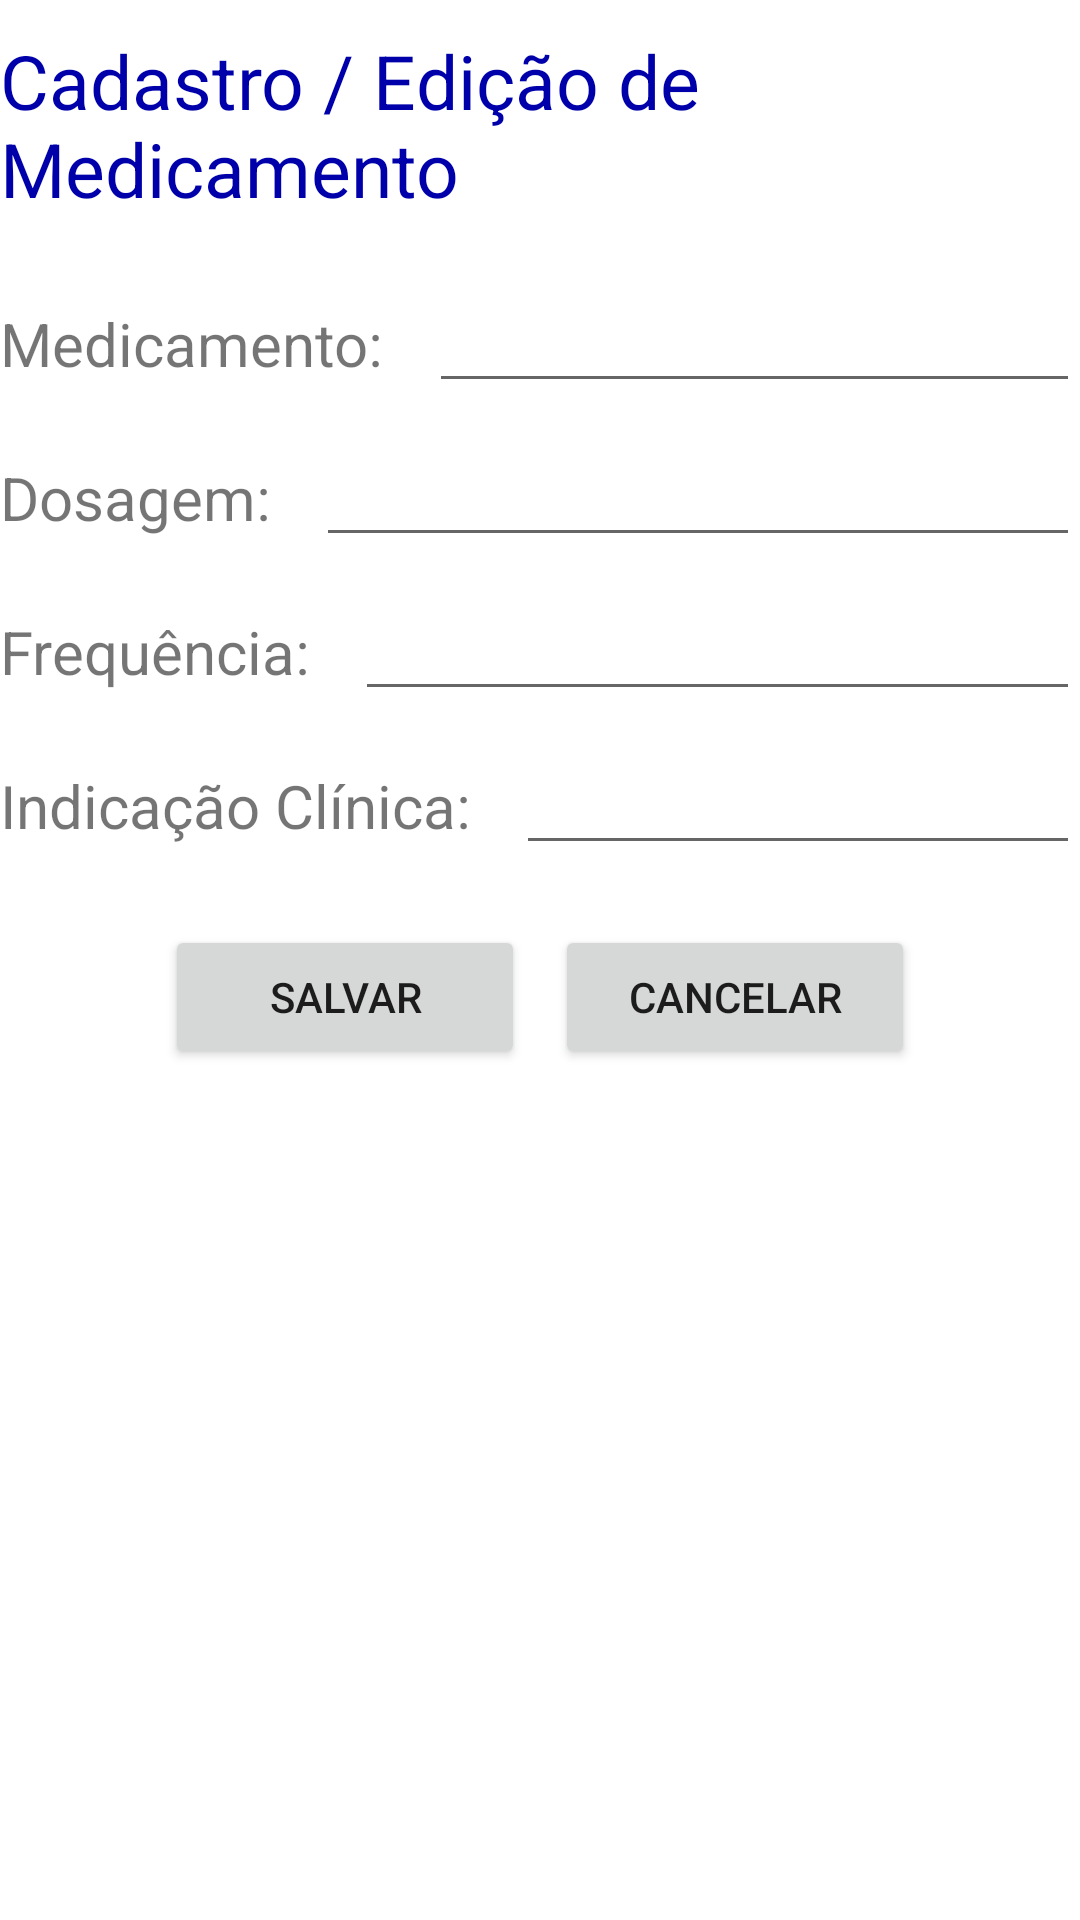

Produce the Android XML layout that renders to this screen, including the resource entries it uses.
<!-- AndroidManifest.xml: application theme Theme.Medicon_crud_project -->
<!-- res/layout/activity_add_medication1.xml -->
<?xml version="1.0" encoding="utf-8"?>
<LinearLayout
    xmlns:android="http://schemas.android.com/apk/res/android"
    xmlns:tools="http://schemas.android.com/tools"
    android:layout_width="match_parent"
    android:layout_height="match_parent"
    tools:context=".controller.AddMedicationActivity1"
    android:orientation="vertical"
    android:layout_margin="10dp">

    <TextView
        android:layout_width="wrap_content"
        android:layout_height="wrap_content"
        android:text="Cadastro / Edição de Medicamento"
        android:textSize="25sp"
        android:layout_gravity="center_horizontal"
        android:layout_marginTop="10dp"
        android:layout_marginBottom="20dp"
        android:textColor="#0000AA"/>

    <LinearLayout
        android:layout_width="match_parent"
        android:layout_height="wrap_content"
        android:orientation="horizontal">

        <TextView
            android:layout_width="wrap_content"
            android:layout_height="wrap_content"
            android:text="Medicamento: "
            android:textSize="20sp"
            android:layout_marginRight="10dp"/>

        <EditText
            android:id="@+id/txtName"
            android:layout_width="match_parent"
            android:layout_height="wrap_content"/>

    </LinearLayout>

    <LinearLayout
        android:layout_width="match_parent"
        android:layout_height="wrap_content"
        android:orientation="horizontal"
        android:layout_marginTop="10dp">

        <TextView
            android:layout_width="wrap_content"
            android:layout_height="wrap_content"
            android:text="Dosagem: "
            android:textSize="20sp"
            android:layout_marginRight="10dp"/>

        <EditText
            android:id="@+id/txtDosage"
            android:layout_width="match_parent"
            android:layout_height="wrap_content"
            android:inputType="number"/>

    </LinearLayout>

    <LinearLayout
        android:layout_width="match_parent"
        android:layout_height="wrap_content"
        android:orientation="horizontal"
        android:layout_marginTop="10dp">

        <TextView
            android:layout_width="wrap_content"
            android:layout_height="wrap_content"
            android:text="Frequência: "
            android:textSize="20sp"
            android:layout_marginRight="10dp"/>

        <EditText
            android:id="@+id/txtFrequency"
            android:layout_width="match_parent"
            android:layout_height="wrap_content"
            android:inputType="number"/>

    </LinearLayout>

    <LinearLayout
        android:layout_width="match_parent"
        android:layout_height="wrap_content"
        android:orientation="horizontal"
        android:layout_marginTop="10dp">

        <TextView
            android:layout_width="wrap_content"
            android:layout_height="wrap_content"
            android:text="Indicação Clínica: "
            android:textSize="20sp"
            android:layout_marginRight="10dp"/>

        <EditText
            android:id="@+id/txtClinicalIndication"
            android:layout_width="match_parent"
            android:layout_height="wrap_content"
            android:inputType="number"/>

    </LinearLayout>

    <LinearLayout
        android:layout_width="match_parent"
        android:layout_height="wrap_content"
        android:orientation="horizontal"
        android:layout_marginTop="20dp"
        android:gravity="center_horizontal">

        <Button
            android:id="@+id/btnSave"
            android:layout_width="120dp"
            android:layout_height="wrap_content"
            android:text="Salvar"/>

        <Button
            android:id="@+id/btnCancel"
            android:layout_width="120dp"
            android:layout_height="wrap_content"
            android:text="Cancelar"
            android:layout_marginLeft="10dp"/>

    </LinearLayout>

</LinearLayout>
<!-- resources referenced by this layout -->
<resources>
  <style name="Theme.Medicon_crud_project" parent="Theme.MaterialComponents.DayNight.DarkActionBar">
          
          <item name="colorPrimary">@color/primaryDetailColor</item>
          <item name="colorPrimaryVariant">@color/backgroundColor</item>
          <item name="colorOnPrimary">@color/white</item>
          
          <item name="colorSecondary">@color/white</item>
          <item name="colorSecondaryVariant">@color/teal_700</item>
          <item name="colorOnSecondary">@color/black</item>
          
          <item name="android:statusBarColor" tools:targetApi="l">?attr/colorPrimaryVariant</item>
          
      </style>
  <color name="primaryDetailColor">#FF54BAB9</color>
  <color name="backgroundColor">#FFFBF8F1</color>
  <color name="white">#FFFFFFFF</color>
  <color name="teal_700">#FF018786</color>
  <color name="black">#FF000000</color>
</resources>
